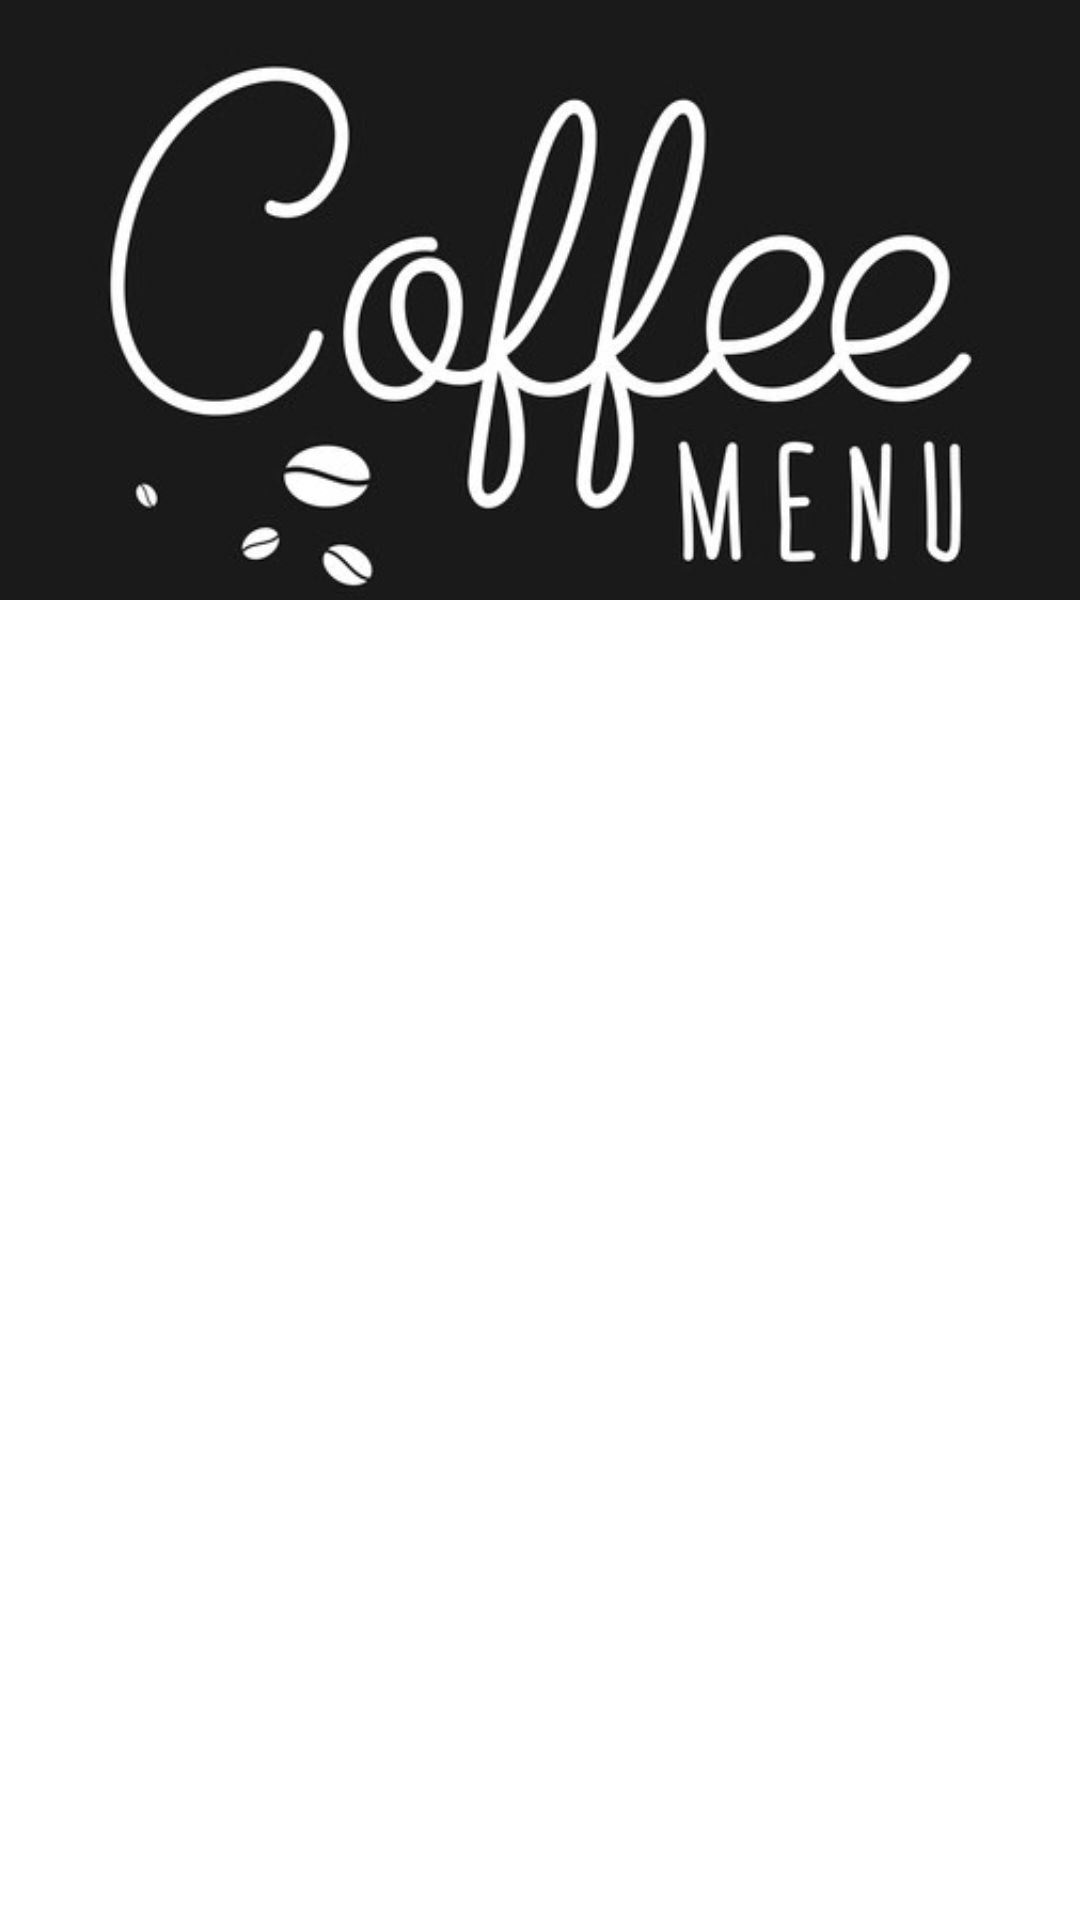

Layout XML and referenced resources for this Android screen:
<!-- AndroidManifest.xml: application theme Theme.CoffeeShop -->
<!-- res/layout/fragment_home.xml -->
<?xml version="1.0" encoding="utf-8"?>
<LinearLayout xmlns:android="http://schemas.android.com/apk/res/android"
    xmlns:tools="http://schemas.android.com/tools"
    android:layout_width="match_parent"
    android:layout_height="match_parent"
    tools:context=".HomeFragment"
    android:orientation="vertical"
    android:layout_margin="10dp">

    <ImageView
        android:layout_width="match_parent"
        android:layout_height="200dp"
        android:src="@drawable/cofe_shop"
        android:scaleType="centerCrop"
        />
    <androidx.recyclerview.widget.RecyclerView
        android:id="@+id/home_recycler"
        android:layout_width="match_parent"
        android:layout_height="wrap_content"
        android:layout_marginTop="5dp"
        />

</LinearLayout>
<!-- resources referenced by this layout -->
<resources>
  <!-- drawable cofe_shop: jpg bitmap (drawable, 79330 bytes) -->
  <style name="Theme.CoffeeShop" parent="Theme.MaterialComponents.DayNight.NoActionBar">
          
          <item name="colorPrimary">@color/purple_500</item>
          <item name="colorPrimaryVariant">@color/purple_700</item>
          <item name="colorOnPrimary">@color/white</item>
          
          <item name="colorSecondary">@color/teal_200</item>
          <item name="colorSecondaryVariant">@color/teal_700</item>
          <item name="colorOnSecondary">@color/black</item>
          
          <item name="android:statusBarColor" tools:targetApi="l">?attr/colorPrimaryVariant</item>
          
      </style>
  <!-- not gathered from this repository: default colours our renderer supplied (Android Studio template values) -->
  <color name="purple_500">#FF6200EE</color>
  <color name="purple_700">#FF3700B3</color>
  <color name="teal_200">#FF03DAC5</color>
  <color name="teal_700">#FF018786</color>
  <color name="black">#FF000000</color>
  <color name="white">#FFFFFFFF</color>
</resources>
